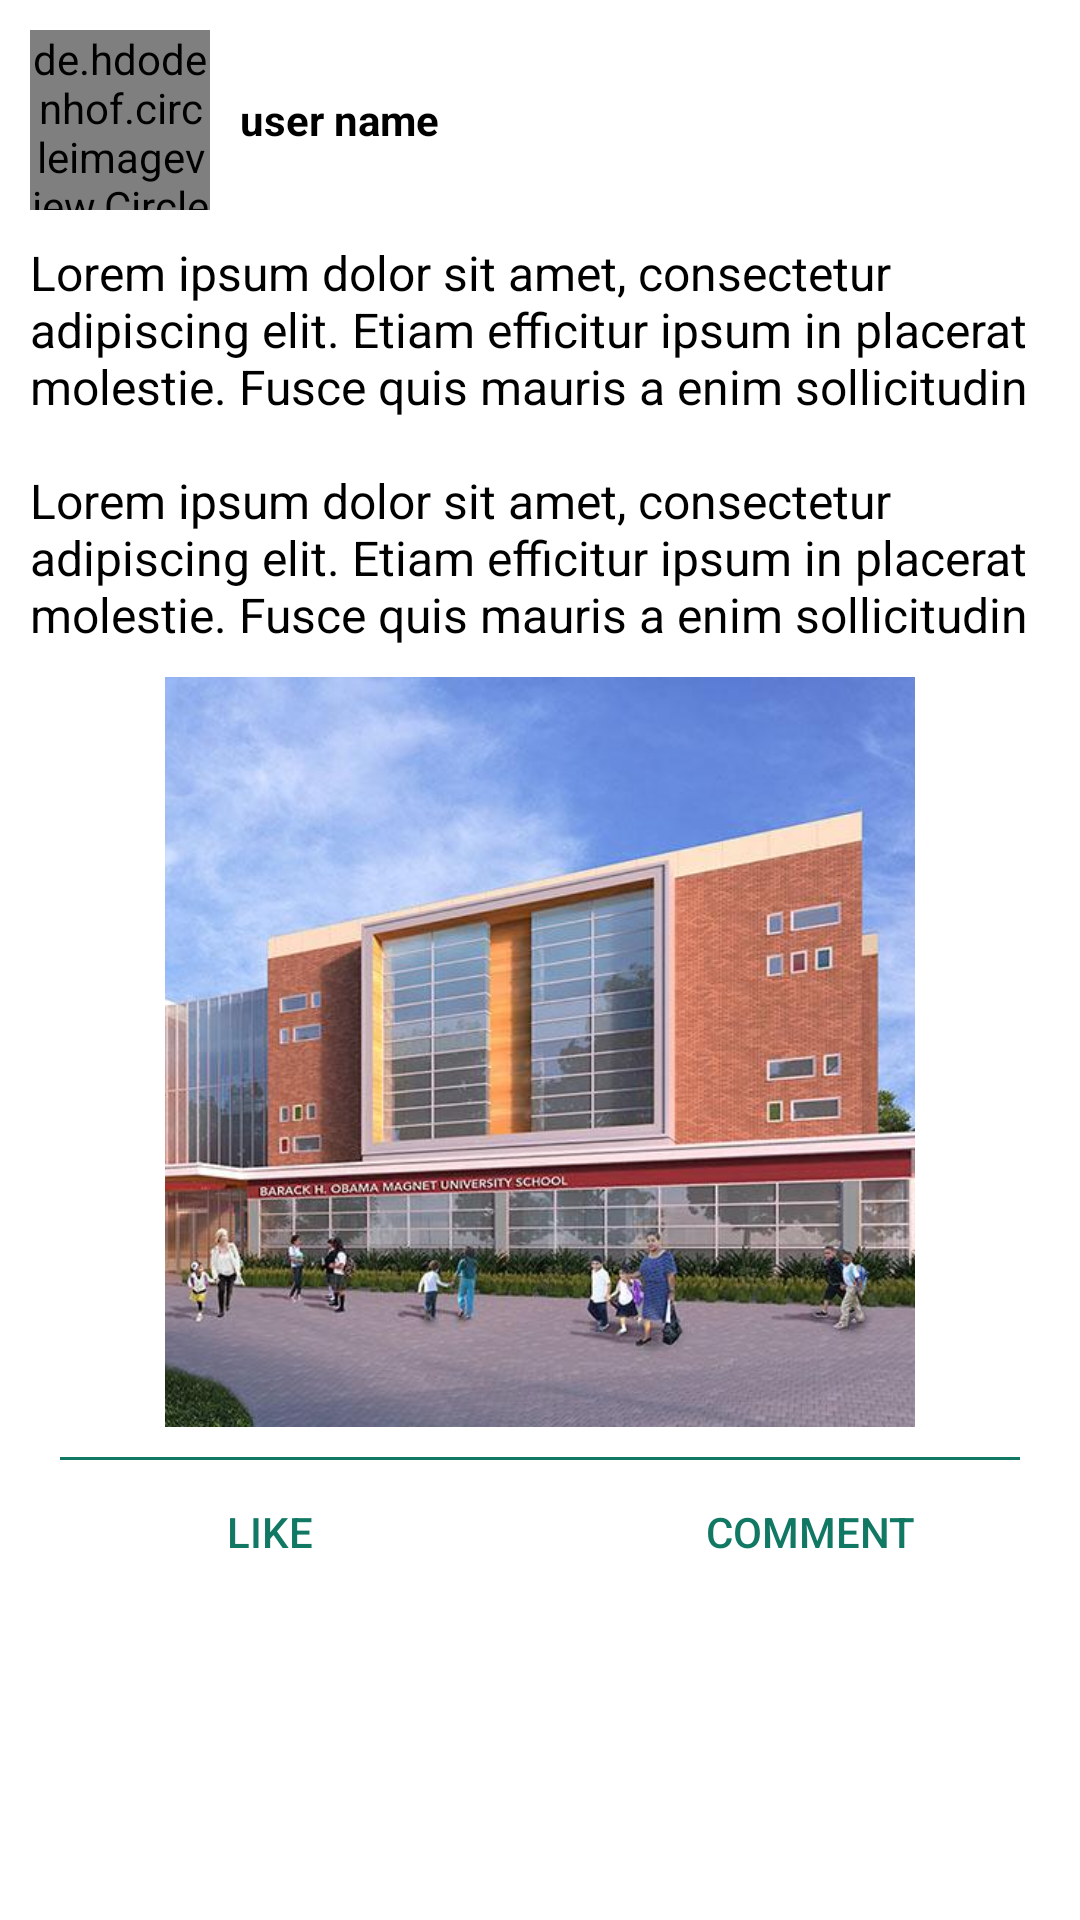

Android layout source for this screen:
<!-- AndroidManifest.xml: application theme AppTheme -->
<!-- res/layout/post_item.xml -->
<?xml version="1.0" encoding="utf-8"?>
<LinearLayout
    xmlns:android="http://schemas.android.com/apk/res/android"
    xmlns:app="http://schemas.android.com/apk/res-auto"
    android:layout_width="match_parent"
    android:layout_height="wrap_content"
    android:orientation="vertical"
    android:layout_marginBottom="10dp"
    android:background="#fff"
    >

        <LinearLayout
            android:layout_width="match_parent"
            android:layout_height="match_parent"
            android:orientation="vertical"
            >

            <LinearLayout
                android:layout_width="match_parent"
                android:layout_height="wrap_content"
                android:orientation="horizontal"
                android:gravity="center_vertical"
                android:layout_marginLeft="10dp"
                android:layout_marginTop="10dp"
                android:layout_marginBottom="10dp"
                android:layout_marginRight="10dp"
                >

                <de.hdodenhof.circleimageview.CircleImageView
                    android:id="@+id/user_post_image"
                    android:layout_width="60dp"
                    android:layout_height="60dp"
                    android:src="@drawable/adduser"
                    android:layout_marginRight="10dp"
                    />

                <TextView
                    android:id="@+id/user_post_name"
                    android:layout_width="wrap_content"
                    android:layout_height="wrap_content"
                    android:text="user name"
                    android:textStyle="bold"
                    android:textColor="#000"
                    />

            </LinearLayout>

            <TextView
                android:id="@+id/text_post_content"
                android:layout_width="wrap_content"
                android:layout_height="wrap_content"
                android:text="@string/lorem_ipsum"
                android:textSize="16sp"
                android:textColor="#000"
                android:layout_marginLeft="10dp"
                android:layout_marginBottom="10dp"
                android:layout_marginRight="10dp"
                />

            <ImageView
                android:id="@+id/image_post_content"
                android:layout_width="match_parent"
                android:layout_height="250dp"
                android:src="@drawable/u1"
                android:layout_marginBottom="10dp"
                />

            <View
                android:layout_width="match_parent"
                android:layout_height="1dp"
                android:background="@color/colorPrimary"
                android:layout_marginRight="20dp"
                android:layout_marginLeft="20dp"
                />

            <LinearLayout
                android:layout_width="match_parent"
                android:layout_height="wrap_content"
                android:orientation="horizontal"
                >

                <Button
                    android:id="@+id/like_post_btn"
                    android:layout_width="0dp"
                    android:layout_height="wrap_content"
                    android:layout_weight="1"
                    android:text="like"
                    style="@style/Base.Widget.AppCompat.Button.Borderless.Colored"
                    />

                <Button
                    android:id="@+id/comment_post_btn"
                    android:layout_width="0dp"
                    android:layout_height="wrap_content"
                    android:layout_weight="1"
                    android:text="comment"
                    style="@style/Base.Widget.AppCompat.Button.Borderless.Colored"
                    />

            </LinearLayout>

        </LinearLayout>

</LinearLayout>
<!-- resources referenced by this layout -->
<resources>
  <color name="colorPrimary">#117864</color>
  <!-- drawable u1: jpg bitmap (drawable-v24, 50066 bytes) -->
  <string name="lorem_ipsum">
          Lorem ipsum dolor sit amet, consectetur adipiscing elit. Etiam efficitur ipsum in placerat molestie.  Fusce quis mauris a enim sollicitudin
          \n\nLorem ipsum dolor sit amet, consectetur adipiscing elit. Etiam efficitur ipsum in placerat molestie.  Fusce quis mauris a enim sollicitudin
      </string>
  <style name="AppTheme" parent="Theme.AppCompat.Light.NoActionBar">
          
          <item name="colorPrimary">@color/colorPrimary</item>
          <item name="colorPrimaryDark">@color/colorPrimaryDark</item>
          <item name="colorAccent">@color/colorAccent</item>
      </style>
  <color name="colorPrimaryDark">#117864</color>
  <color name="colorAccent">#117864</color>
</resources>
